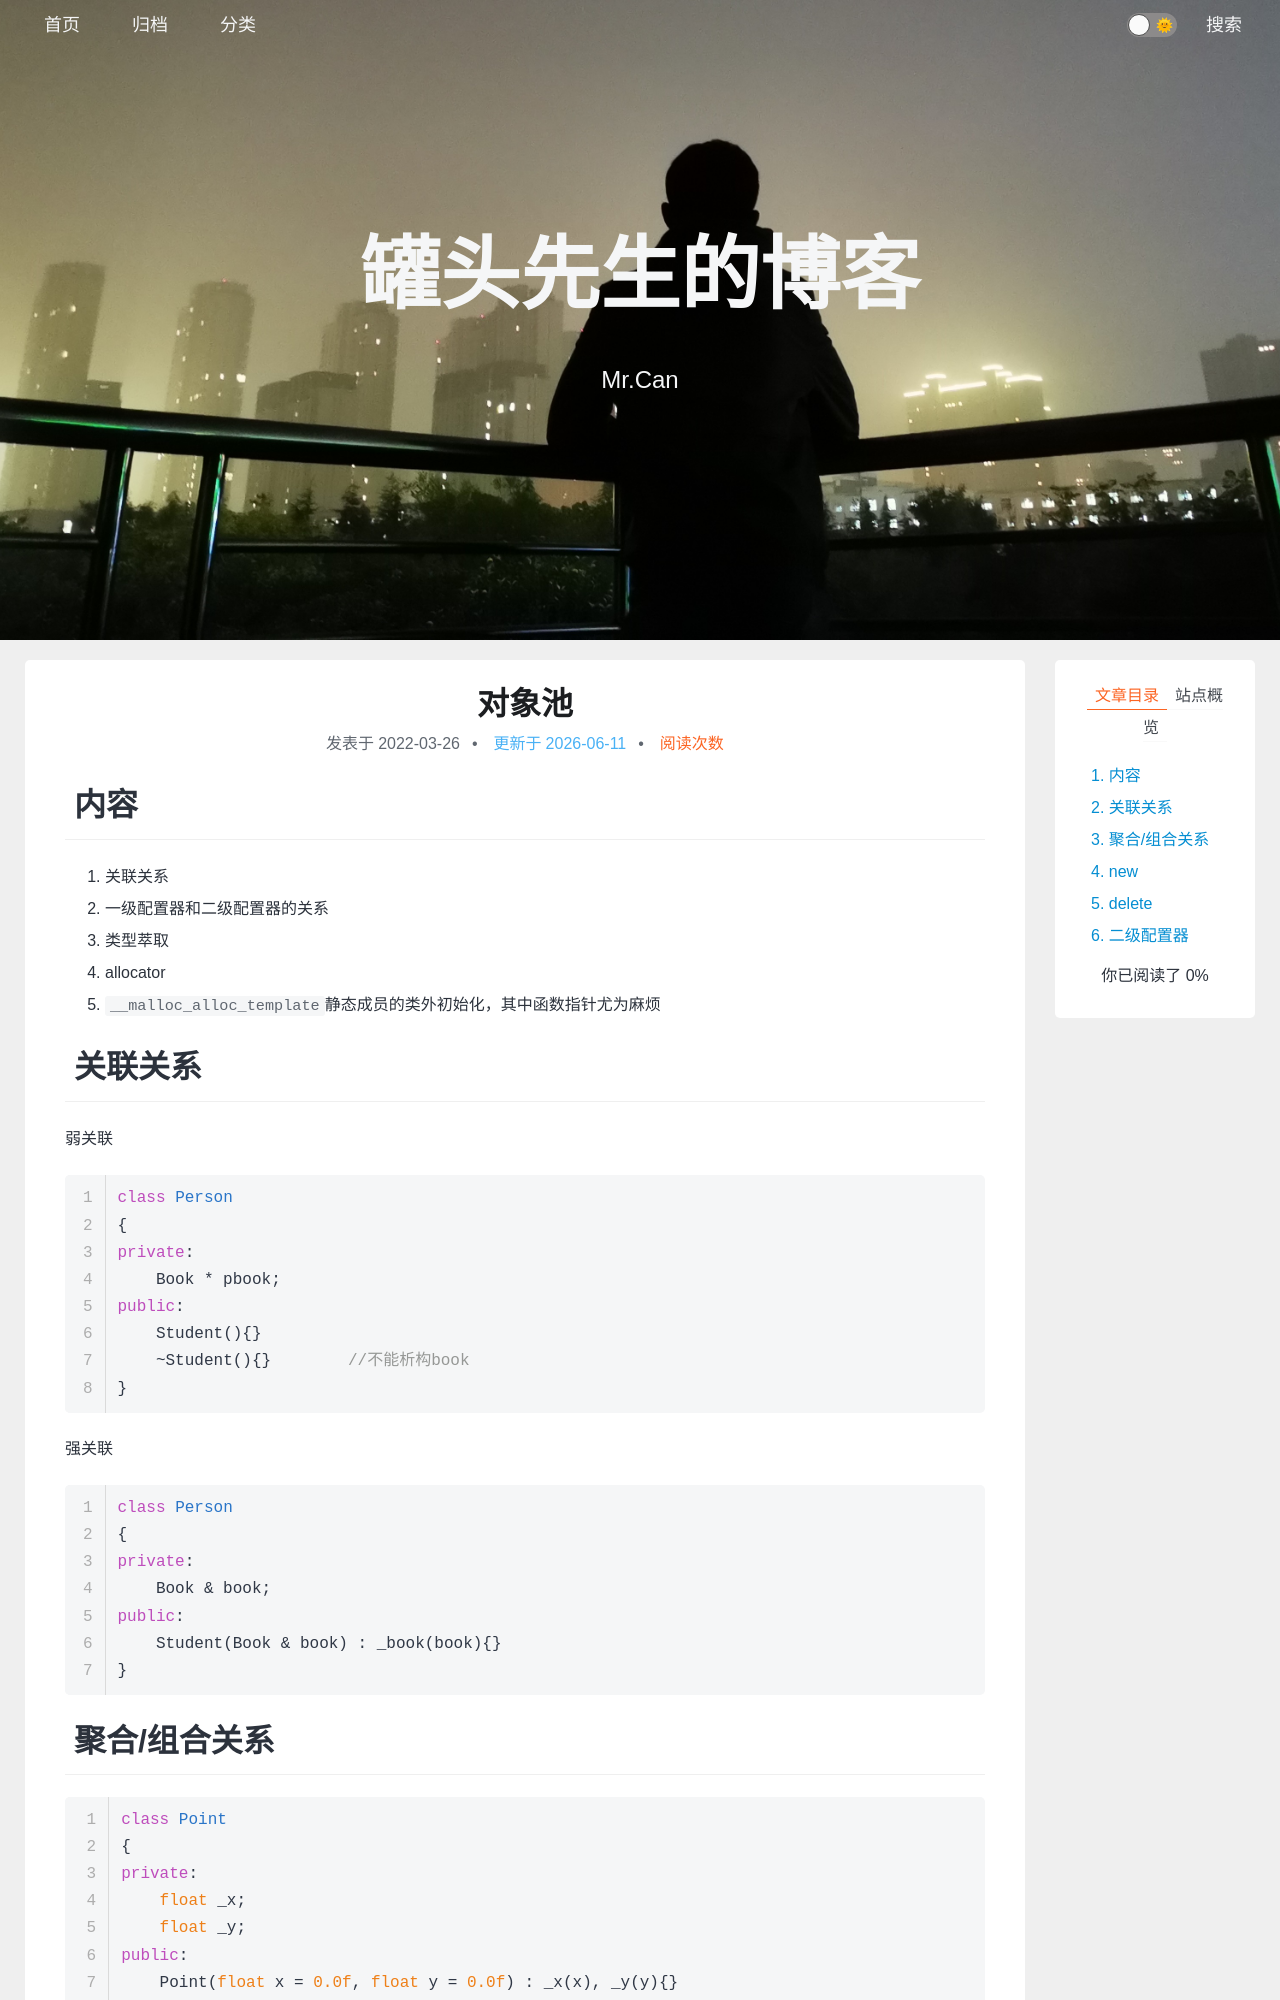

repository: xing-cg/xing-cg.github.io · page: 项目/对象池/index.html · generator: jekyll

---
title: 对象池
categories:
  - - 项目
  - - Cpp
tags: 
date: 2022/3/26
updated: 
comments: 
published:
---

# 内容

1. 关联关系
2. 一级配置器和二级配置器的关系
3. 类型萃取
4. allocator
5. `__malloc_alloc_template`静态成员的类外初始化，其中函数指针尤为麻烦

# 关联关系

弱关联

```cpp
class Person
{
private:
    Book * pbook;
public:
    Student(){}
    ~Student(){}	//不能析构book
}
```



强关联

```cpp
class Person
{
private:
    Book & book;
public:
    Student(Book & book) : _book(book){}
}
```

# 聚合/组合关系

```cpp
class Point
{
private:
    float _x;
    float _y;
public:
    Point(float x = 0.0f, float y = 0.0f) : _x(x), _y(y){}
    Point(const Point&) = default;
    Point & operator=(const Point&) = default;
    ~Point(){}
}
```

# new

1. sizeof
2. 分配字节空间
3. 构建 返回地址

# delete

1. 析构
2. 空间释放

# 二级配置器

* 一级配置器的问题
    * 直接的malloc后的数据上下各有一个越界标记。上越界标记之外还有信息，包括申请了多少字节，还有next域、prev域以便连接到链表中进行内存管理。除此之外可能还有有效/失效(是否释放)的标记。
    * 除了包装信息占空间较多之外，还有malloc时花费的时间也多。这样就造成对于比较小的对象数据在malloc时入不敷出。
    * 结论就是：对于较小数据，适用于内存池来进行内存管理。
* **对于客户端申请较小空间（128bytes）的具体处理流程**：
    1. 每次配置一大块内存，并维护对应的自由链表(free-list)
    2. 下次如果再有相同大小的内存需求，直接从free-list中取出若干小块。
    3. 如果客户端释放小块内存，就由配置器回收到free-list中。所以配置器除了分配空间，还负责回收空间。
* 为了方便管理，SGI第二级配置器会主动按任何小块内存的内存需求量计算成8的倍数。（比如客户端要求30bytes，则计算为32bytes。
* 共维护16个free-lists，各自管理大小分别为8、16、24、32、40、48、56、64、72、80、88、96、104、112、120、128的小额区块。
* free-lists的单结点结构如下：

```cpp
union obj
{
  union obj * free_list_link;
  char client_data[1];	//the client sees this
}
```
